Run: headless pygame with SDL's dummy video driver; simulated clock (each Clock.tick advances the game by its frame time, no real sleeping); random seed 0; keys injected as events and as key.get_pressed() state; no mouse input.
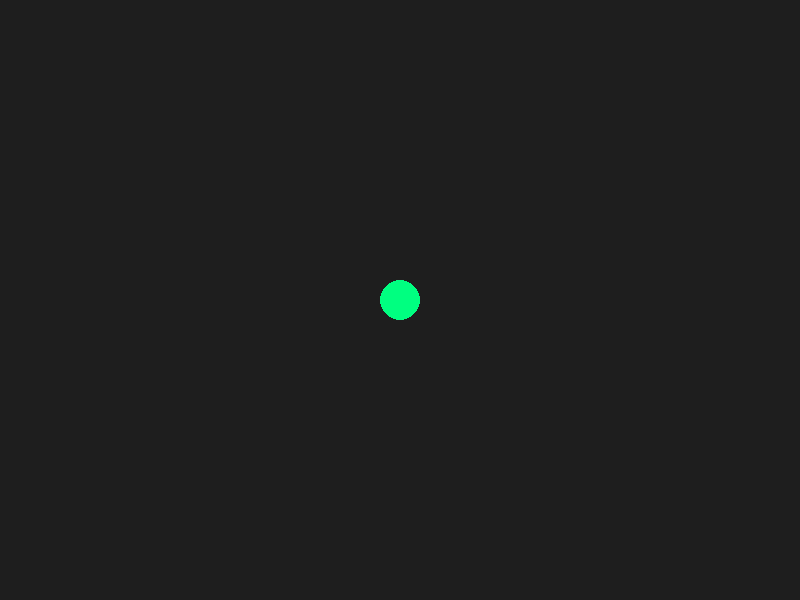
Frame 1 of 4 · flips 1–60 · no input
Frame 2 of 4 · flips 61–180 · tapped SPACE, RETURN · held RIGHT (→), D · screen unchanged from frame 1, image omitted
Frame 3 of 4 · flips 181–300 · held DOWN (↓), S · screen unchanged from frame 2, image omitted
Frame 4 of 4 · flips 301–420 · held LEFT (←), A, UP (↑), W · screen unchanged from frame 3, image omitted

The pygame program that drew these frames:

import sys
import pygame

# Initialize Pygame
pygame.init()

SCREEN_WIDTH = 800
SCREEN_HEIGHT = 600
FPS = 60

# Colors (RGB)
BG_COLOR = (30, 30, 30)
CIRCLE_COLOR = (0, 255, 128)

# Set up the display canvas
screen = pygame.display.set_mode((SCREEN_WIDTH, SCREEN_HEIGHT))
pygame.display.set_caption("Robotics Swarm Telemetry UI")
clock = pygame.time.Clock()

def main():
    running = True
    
    while running:
        # 1. Event Handling (Prevents the window from freezing/crashing)
        for event in pygame.event.get():
            if event.type == pygame.QUIT:
                running = False
            elif event.type == pygame.KEYDOWN:
                if event.key == pygame.K_ESCAPE:
                    running = False

        # 2. Game State / Telemetry Updates (To be added later)

        # 3. Drawing / Rendering
        screen.fill(BG_COLOR)
        
        # Draw a test circle at the center of the screen (radius 20)
        center_pos = (SCREEN_WIDTH // 2, SCREEN_HEIGHT // 2)
        pygame.draw.circle(screen, CIRCLE_COLOR, center_pos, 20)
        
        # Flip the display buffer to the screen
        pygame.display.flip()
        
        # Enforce 60 FPS cap
        clock.tick(FPS)

    pygame.quit()
    sys.exit()

if __name__ == "__main__":
    main()
